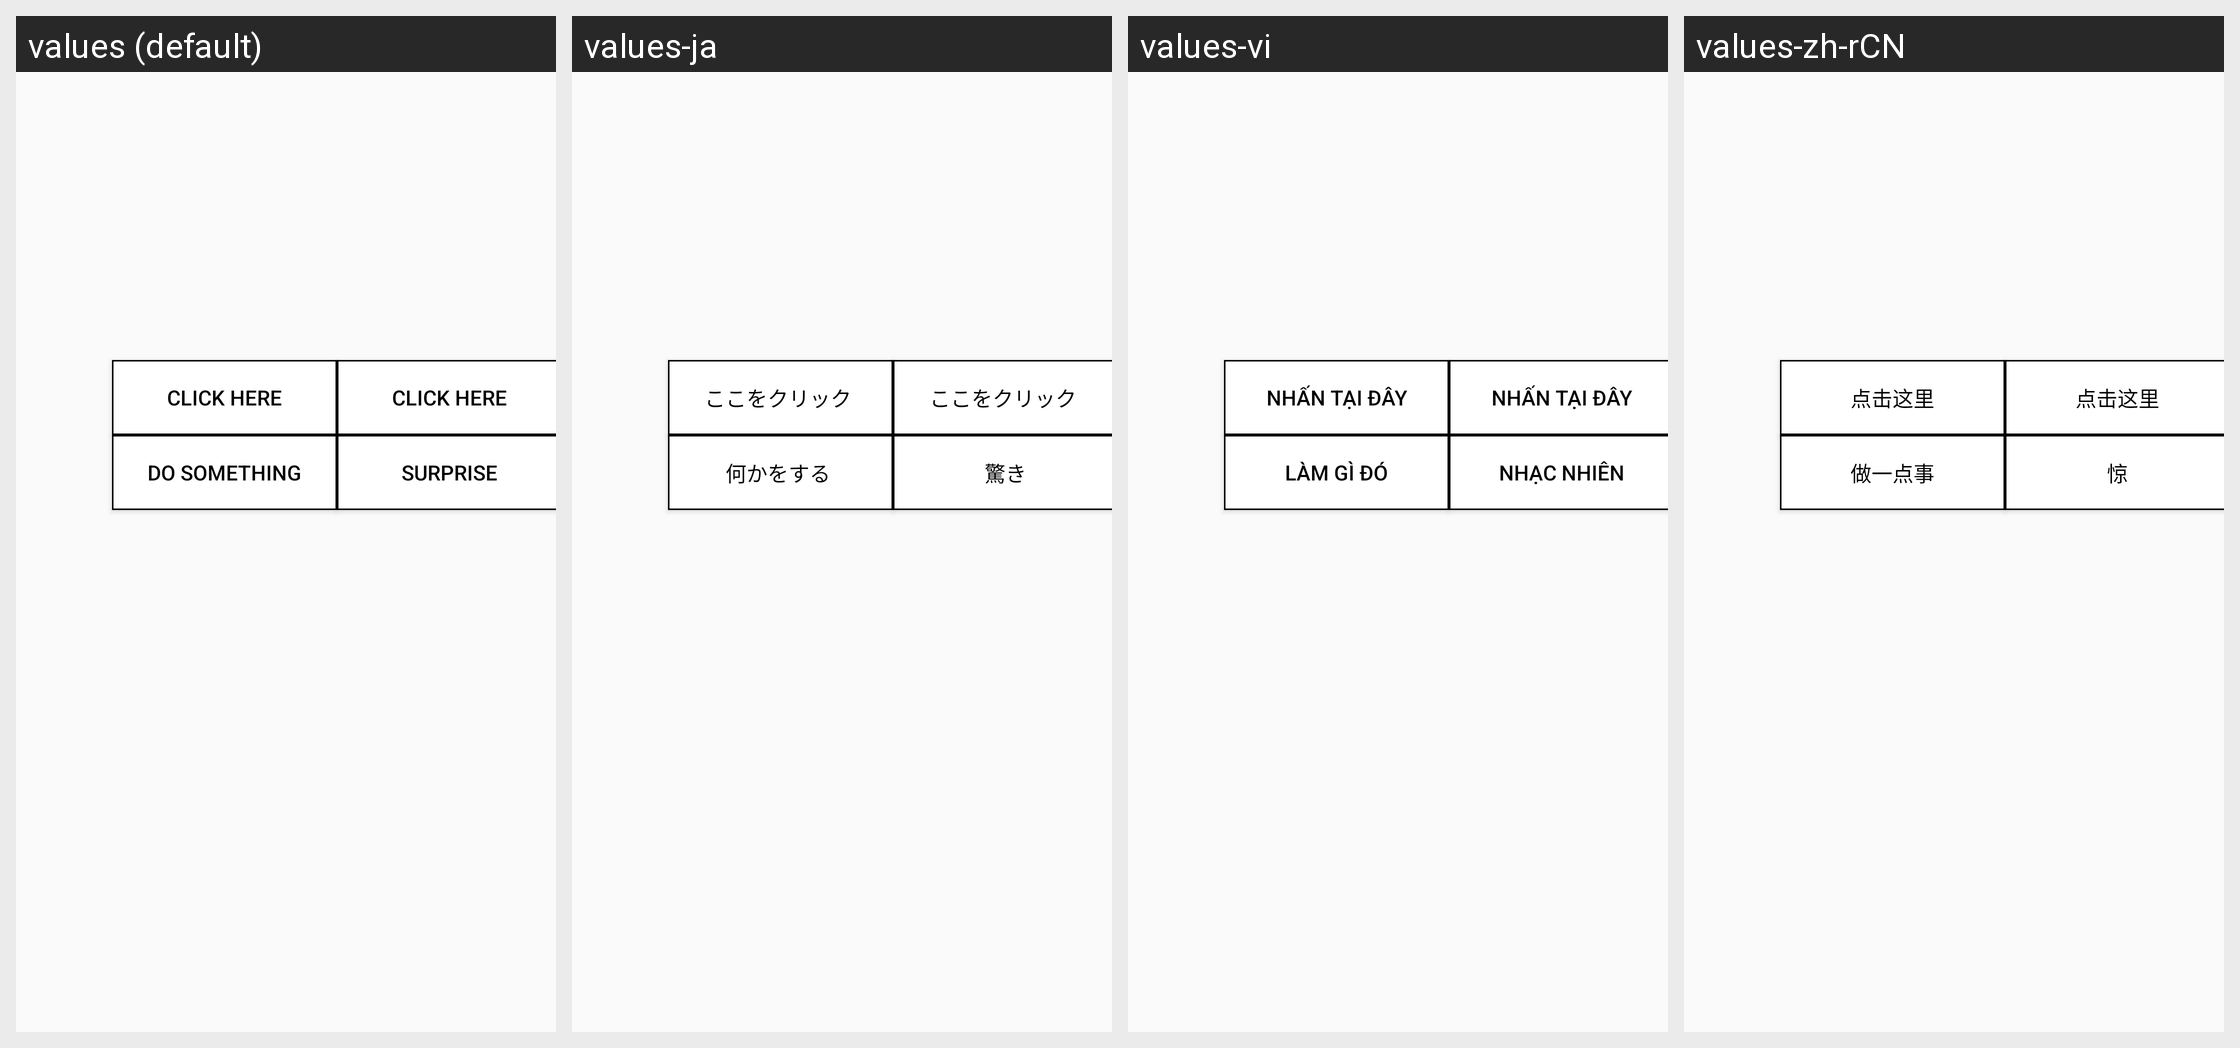

Locale-by-locale string values for the Android screen shown in this grid:
Android screen res/layout/activity_main_2.xml rendered under 4 locales, left to right: values (default), values-ja, values-vi, values-zh-rCN. Device: Nexus 5 (rendered at 1080×1920; each locale shown at half size, 540×960, under a caption strip naming it); theme AppTheme.
Strings drawn on this screen, with the default value and each locale's value (text and hints the layout hard-codes appear in the picture but are not listed):

click_here
  values: Click Here
  values-ja: ここをクリック 
  values-vi: Nhấn tại đây
  values-zh-rCN: 点击这里

do_something
  values: Do Something
  values-ja: 何かをする 
  values-vi: Làm gì đó
  values-zh-rCN: 做一点事

surprise
  values: Surprise
  values-ja: 驚き
  values-vi: Nhạc nhiên
  values-zh-rCN: 惊
